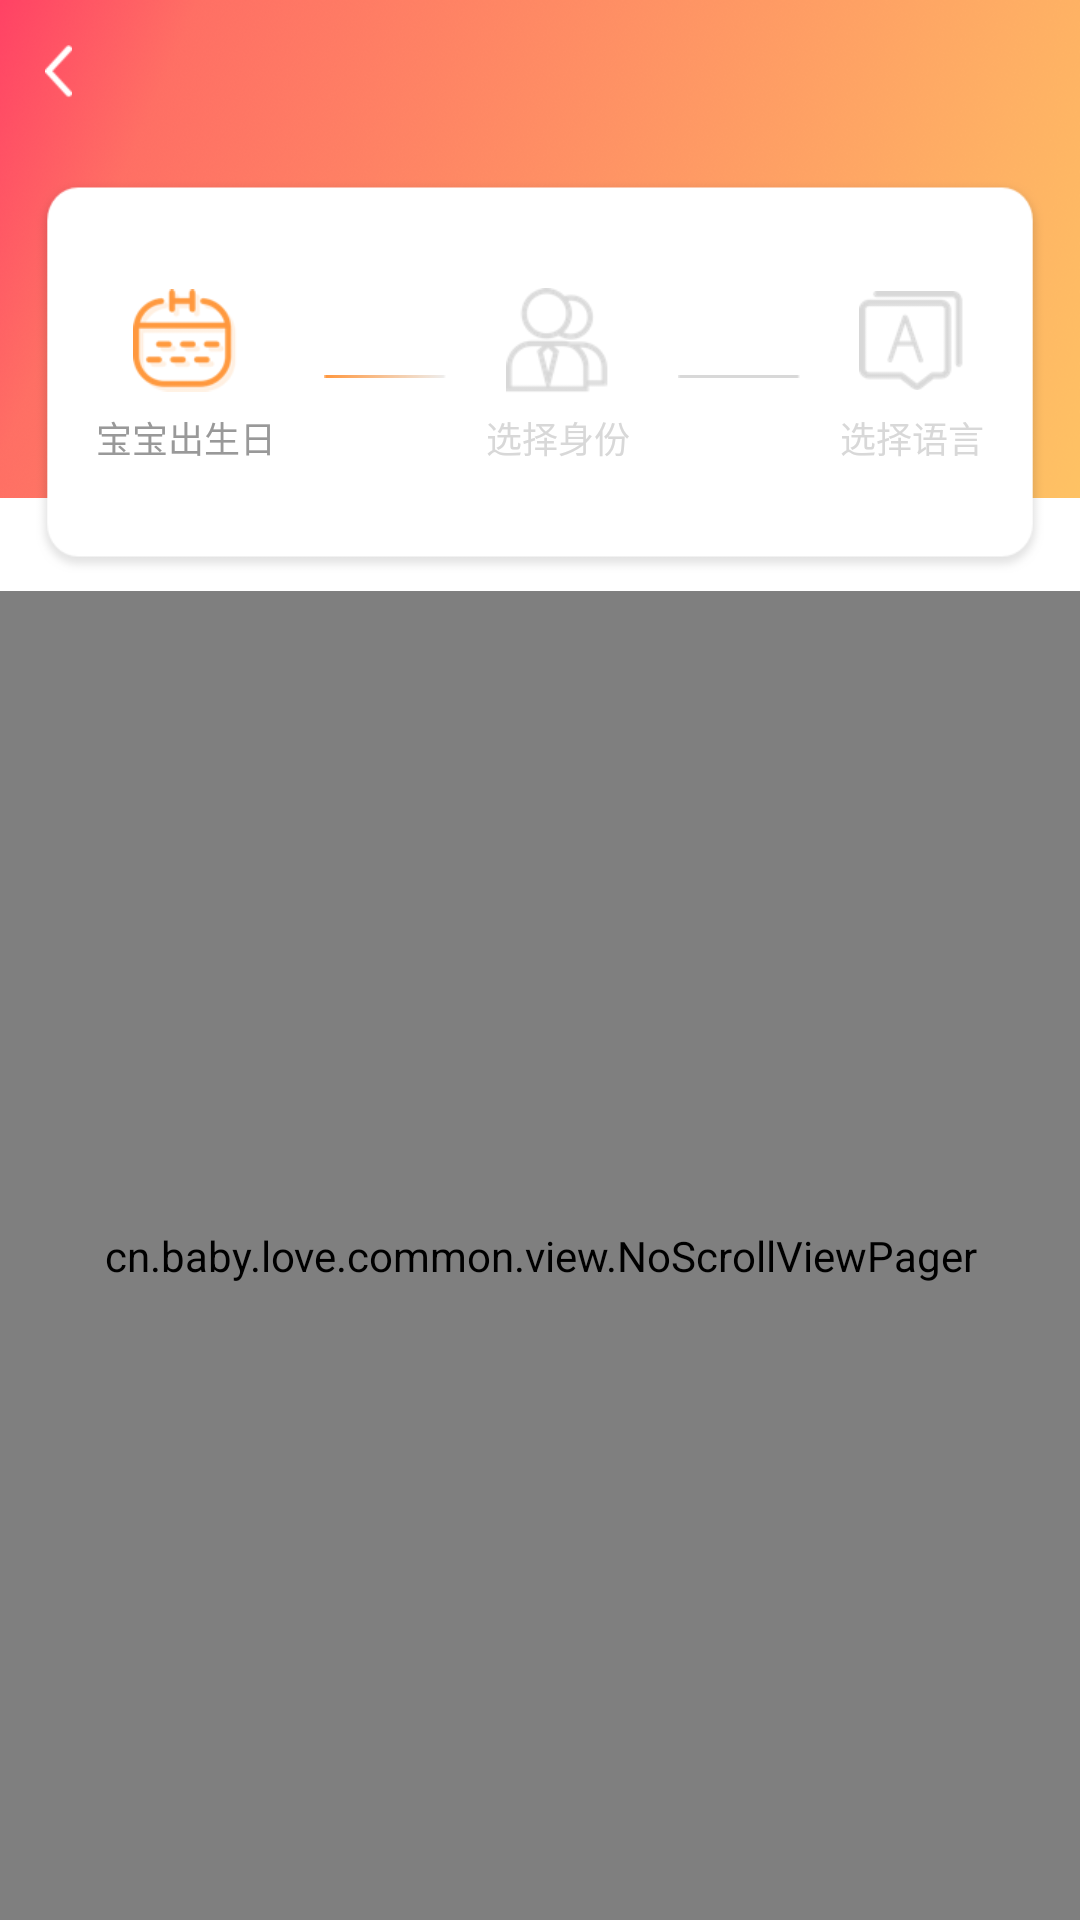

Reconstruct the res/layout file that produces this screen, plus the resources it refers to.
<!-- AndroidManifest.xml: application theme AppTheme -->
<!-- res/layout/activity_settings.xml -->
<?xml version="1.0" encoding="utf-8"?>
<RelativeLayout xmlns:android="http://schemas.android.com/apk/res/android"
    xmlns:app="http://schemas.android.com/apk/res-auto"
    xmlns:tools="http://schemas.android.com/tools"
    android:layout_width="match_parent"
    android:layout_height="match_parent"
    android:background="@drawable/bg_header"
    android:clipToPadding="true"
    android:fitsSystemWindows="true"
    android:orientation="vertical"
    tools:context=".activity.mine.SettingsActivity">


    
    <LinearLayout
        android:layout_width="match_parent"
        android:layout_height="match_parent"
        android:orientation="vertical">

        <LinearLayout
            android:layout_width="match_parent"
            android:layout_height="@dimen/top_header_bg_height"
            android:background="@drawable/bg_header"
            android:orientation="vertical" />

        <LinearLayout
            android:layout_width="match_parent"
            android:layout_height="match_parent"
            android:background="@color/white"
            android:orientation="vertical" />
    </LinearLayout>


    <LinearLayout
        android:layout_width="match_parent"
        android:layout_height="match_parent"
        android:orientation="vertical">

        <include layout="@layout/layout_header" />

        <LinearLayout
            android:layout_width="match_parent"
            android:layout_height="wrap_content"
            android:layout_marginLeft="12dp"
            android:layout_marginTop="12dp"
            android:layout_marginRight="12dp"
            android:layout_marginBottom="6dp"
            android:background="@drawable/bg_setting_header"
            android:gravity="center"
            android:orientation="horizontal">

            <LinearLayout
                android:id="@+id/birthdayLy"
                android:layout_width="wrap_content"
                android:layout_height="wrap_content"
                android:gravity="center"
                android:orientation="vertical">

                <ImageView
                    android:layout_width="35dp"
                    android:layout_height="35dp"
                    android:src="@drawable/icon_birthday" />

                <TextView
                    android:layout_width="wrap_content"
                    android:layout_height="wrap_content"
                    android:layout_marginTop="6dp"
                    android:text="宝宝出生日"
                    android:textColor="@color/gray_999"
                    android:textSize="12sp" />

            </LinearLayout>

            <ImageView
                android:layout_width="wrap_content"
                android:layout_height="wrap_content"
                android:layout_marginLeft="16dp"
                android:layout_marginRight="13dp"
                android:src="@drawable/icon_hor_line_selected" />

            <LinearLayout
                android:id="@+id/shenfenLy"
                android:layout_width="wrap_content"
                android:layout_height="wrap_content"
                android:gravity="center"
                android:orientation="vertical">

                <ImageView
                    android:id="@+id/shenfenIv"
                    android:layout_width="35dp"
                    android:layout_height="35dp"
                    android:src="@drawable/icon_shenfen_no_select" />

                <TextView
                    android:id="@+id/shenfenTv"
                    android:layout_width="wrap_content"
                    android:layout_height="wrap_content"
                    android:layout_marginTop="6dp"
                    android:text="选择身份"
                    android:textColor="@color/color_d8"
                    android:textSize="12sp" />

            </LinearLayout>

            <ImageView
                android:id="@+id/icon_right_line"
                android:layout_width="wrap_content"
                android:layout_height="wrap_content"
                android:layout_marginLeft="16dp"
                android:layout_marginRight="13dp"
                android:src="@drawable/icon_hor_line_no_selected" />

            <LinearLayout
                android:id="@+id/luaLy"
                android:layout_width="wrap_content"
                android:layout_height="wrap_content"
                android:gravity="center"
                android:orientation="vertical">

                <ImageView
                    android:id="@+id/luaIv"
                    android:layout_width="35dp"
                    android:layout_height="35dp"
                    android:src="@drawable/icon_lua_no_select" />

                <TextView
                    android:id="@+id/luaTv"
                    android:layout_width="wrap_content"
                    android:layout_height="wrap_content"
                    android:layout_marginTop="6dp"
                    android:text="选择语言"
                    android:textColor="@color/color_d8"
                    android:textSize="12sp" />

            </LinearLayout>

        </LinearLayout>


        <cn.baby.love.common.view.NoScrollViewPager
            android:id="@+id/viewpager"
            android:layout_width="match_parent"
            android:layout_height="match_parent" />

    </LinearLayout>


</RelativeLayout>
<!-- res/layout/layout_header.xml (included above) -->
<?xml version="1.0" encoding="utf-8"?>
<RelativeLayout xmlns:android="http://schemas.android.com/apk/res/android"
    android:layout_width="match_parent"
    android:layout_height="48dp"
    android:paddingLeft="15dp"
    android:paddingRight="15dp"
    android:orientation="horizontal">

    <RelativeLayout
        android:id="@+id/leftIconLy"
        android:layout_width="wrap_content"
        android:layout_height="match_parent"
        android:paddingTop="5dp"
        android:paddingBottom="5dp"
        android:layout_centerVertical="true"
        android:paddingRight="10dp">
        <ImageView
            android:id="@+id/leftIcon"
            android:layout_width="wrap_content"
            android:layout_height="wrap_content"
            android:layout_centerVertical="true"
            android:background="@color/transparent"
            android:src="@drawable/icon_white_back" />
    </RelativeLayout>
    <TextView
        android:id="@+id/centerTv"
        android:layout_width="wrap_content"
        android:layout_height="wrap_content"
        android:layout_centerInParent="true"
        android:layout_gravity="center"
        android:textColor="@color/white"
        android:textSize="18sp" />

    <RelativeLayout
        android:id="@+id/rightLayout"
        android:layout_width="wrap_content"
        android:layout_height="wrap_content"
        android:layout_centerVertical="true"
        android:layout_toRightOf="@id/centerTv"
        android:layout_alignParentRight="true"
        android:padding="5dp">
        <TextView
            android:id="@+id/rightTv1"
            android:layout_width="wrap_content"
            android:layout_height="wrap_content"
            android:layout_alignParentRight="true"
            android:text="右1"
            android:layout_centerVertical="true"
            android:textColor="@color/gray_666"
            android:textSize="11sp"
            android:visibility="gone" />

        <TextView
            android:id="@+id/rightTv2"
            android:layout_width="wrap_content"
            android:layout_height="wrap_content"
            android:layout_centerVertical="true"
            android:layout_marginLeft="2dp"
            android:layout_toLeftOf="@id/rightTv1"
            android:text="右2"
            android:textColor="@color/gray_666"
            android:textSize="11sp"
            android:visibility="gone" />

        <ImageButton
            android:id="@+id/rightIcon"
            android:layout_width="wrap_content"
            android:layout_height="wrap_content"
            android:layout_centerVertical="true"
            android:padding="5dp"
            android:layout_toLeftOf="@id/rightTv2"
            android:background="@color/transparent"
            android:src="@drawable/icon_sort"
            android:visibility="gone" />
    </RelativeLayout>

</RelativeLayout>
<!-- resources referenced by this layout -->
<resources>
  <color name="color_d8">#D8D8D8</color>
  <color name="gray_666">#666666</color>
  <color name="gray_999">#999999</color>
  <color name="transparent">#00000000</color>
  <color name="white">#ffffff</color>
  <dimen name="top_header_bg_height">166dp</dimen>
  <!-- drawable bg_header: png bitmap (drawable-xhdpi, 198445 bytes) -->
  <!-- drawable bg_setting_header: png bitmap (drawable-xhdpi, 6665 bytes) -->
  <!-- drawable icon_birthday: png bitmap (drawable-xhdpi, 6000 bytes) -->
  <!-- drawable icon_hor_line_no_selected: png bitmap (drawable-xhdpi, 112 bytes) -->
  <!-- drawable icon_hor_line_selected: png bitmap (drawable-xhdpi, 272 bytes) -->
  <!-- drawable icon_lua_no_select: png bitmap (drawable-xhdpi, 2652 bytes) -->
  <!-- drawable icon_shenfen_no_select: png bitmap (drawable-xhdpi, 4130 bytes) -->
  <!-- drawable icon_sort: png bitmap (drawable-xhdpi, 374 bytes) -->
  <!-- drawable icon_white_back: png bitmap (drawable-xhdpi, 510 bytes) -->
  <style name="AppTheme" parent="Theme.AppCompat.Light.NoActionBar">
          
          <item name="colorPrimary">@color/colorPrimary</item>
          <item name="colorPrimaryDark">@color/colorPrimaryDark</item>
          <item name="colorAccent">@color/colorAccent</item>
      </style>
  <color name="colorPrimary">#ffffff</color>
  <color name="colorPrimaryDark">#ffffff</color>
  <color name="colorAccent">#ffffff</color>
</resources>
